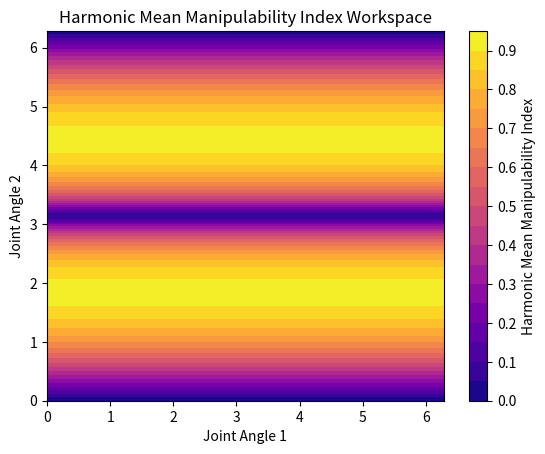

Here is the Python script that generated this plot:
import numpy as np
import matplotlib.pyplot as plt

# Define the joint angles range
theta1_range = np.linspace(0, 2*np.pi, 100)
theta2_range = np.linspace(0, 2*np.pi, 100)

# Initialize array to store HMMI values
hmmi_values = np.zeros((len(theta1_range), len(theta2_range)))

# Define the Jacobian matrix for a 2-DOF planar manipulator
def jacobian(theta1, theta2):
    return np.array([
        [-np.sin(theta1) - np.sin(theta1 + theta2), -np.sin(theta1 + theta2)],
        [np.cos(theta1) + np.cos(theta1 + theta2), np.cos(theta1 + theta2)]
    ])

# Calculate the HMMI for each joint configuration
for i, theta1 in enumerate(theta1_range):
    for j, theta2 in enumerate(theta2_range):
        J = jacobian(theta1, theta2)
        singular_values = np.linalg.svd(J, compute_uv=False)
        hmmi_values[i, j] = 1 / np.mean(1 / singular_values)

# Create a contour plot of the HMMI workspace
plt.contourf(theta1_range, theta2_range, hmmi_values.T, levels=20, cmap='plasma')
plt.colorbar(label='Harmonic Mean Manipulability Index')
plt.xlabel('Joint Angle 1')
plt.ylabel('Joint Angle 2')
plt.title('Harmonic Mean Manipulability Index Workspace')
plt.show()
